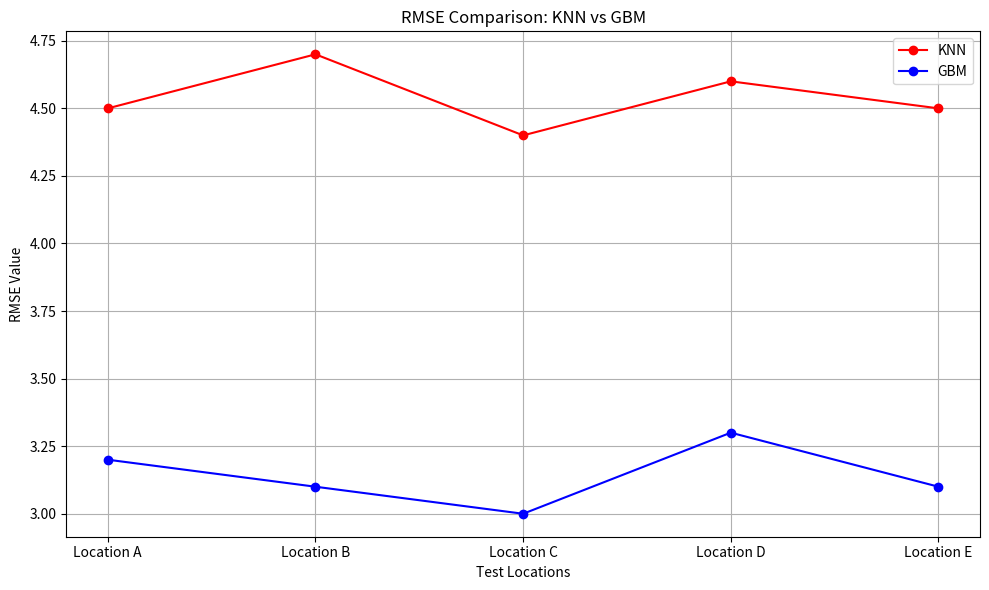

This chart was generated by the following Python code:
import matplotlib.pyplot as plt

# Replace these values with your actual RMSE results
locations = ['Location A', 'Location B', 'Location C', 'Location D', 'Location E']
rmse_knn = [4.5, 4.7, 4.4, 4.6, 4.5]   # KNN RMSE values
rmse_gbm = [3.2, 3.1, 3.0, 3.3, 3.1]   # GBM RMSE values

# Plotting the line graph
plt.figure(figsize=(10, 6))
plt.plot(locations, rmse_knn, marker='o', label='KNN', color='red')
plt.plot(locations, rmse_gbm, marker='o', label='GBM', color='blue')

# Adding labels and title
plt.title('RMSE Comparison: KNN vs GBM')
plt.xlabel('Test Locations')
plt.ylabel('RMSE Value')
plt.grid(True)
plt.legend()

# Show the plot
plt.tight_layout()
plt.show()
